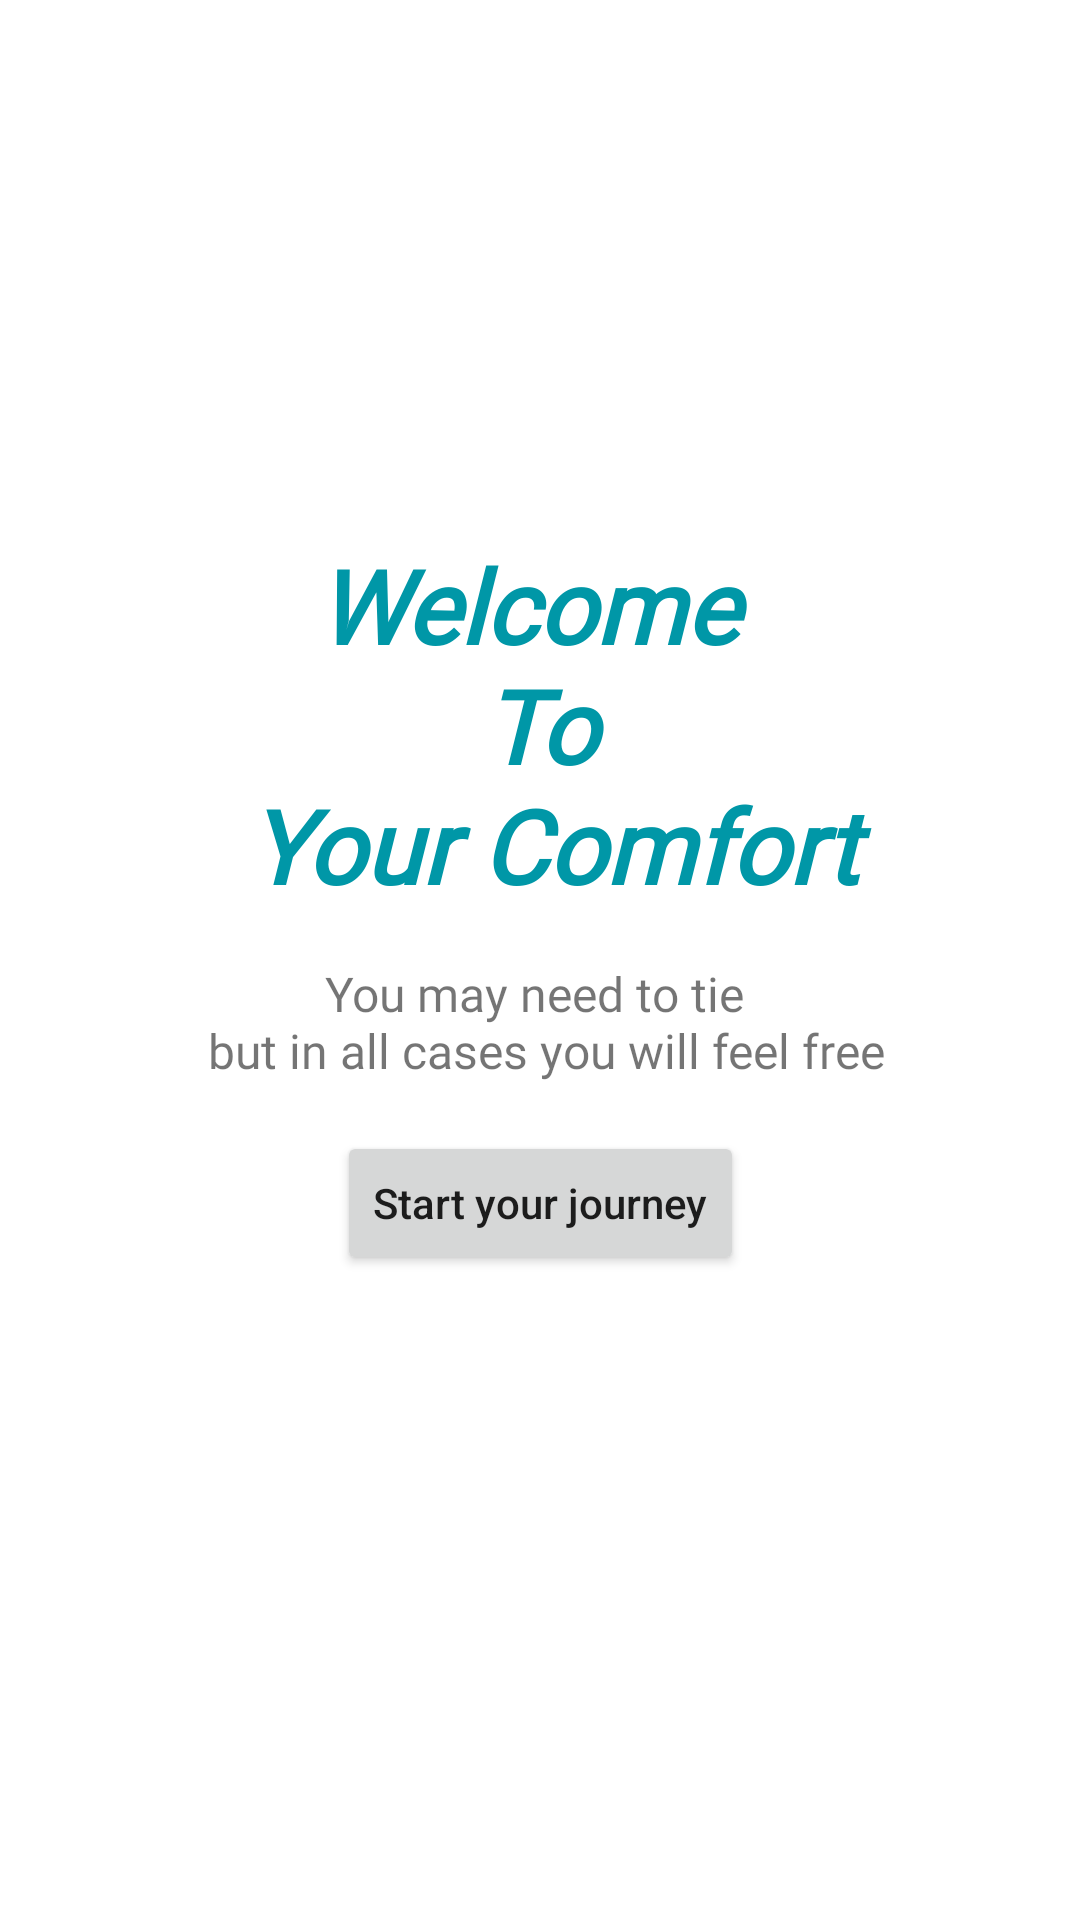

Write the Android layout XML for this screen, with the resource values it uses.
<!-- AndroidManifest.xml: application theme Theme.ComfortShoe -->
<!-- res/layout/fragment_welcome.xml -->
<?xml version="1.0" encoding="utf-8"?>
<layout xmlns:android="http://schemas.android.com/apk/res/android"
    xmlns:app="http://schemas.android.com/apk/res-auto"
    xmlns:tools="http://schemas.android.com/tools">

    <data>

    </data>

    <androidx.constraintlayout.widget.ConstraintLayout
        android:layout_width="match_parent"
        android:layout_height="match_parent"
        tools:context=".welcome.WelcomeFragment">

        <TextView
            android:id="@+id/textView5"
            style="@style/tv_title"
            android:layout_width="match_parent"
            android:layout_height="wrap_content"
            android:text="@string/welcome_title"
            app:layout_constraintBottom_toBottomOf="parent"
            app:layout_constraintEnd_toEndOf="parent"
            app:layout_constraintHorizontal_bias="0.0"
            app:layout_constraintStart_toStartOf="parent"
            app:layout_constraintTop_toTopOf="parent"
            app:layout_constraintVertical_bias="0.359" />

        <TextView
            android:id="@+id/textView4"
            android:layout_width="wrap_content"
            android:layout_height="wrap_content"
            android:layout_marginTop="16dp"
            android:fontFamily="@font/roboto"
            android:text="@string/welcome_text"
            android:textAlignment="center"
            android:textSize="16sp"
            app:layout_constraintEnd_toEndOf="parent"
            app:layout_constraintStart_toStartOf="parent"
            app:layout_constraintTop_toBottomOf="@+id/textView5" />

        <Button
            android:id="@+id/btn_start"
            android:layout_width="wrap_content"
            android:layout_height="wrap_content"
            android:layout_marginTop="16dp"
            android:text="@string/start_your_journey"
            android:textAllCaps="false"
            app:layout_constraintEnd_toEndOf="@+id/textView4"
            app:layout_constraintStart_toStartOf="@+id/textView4"
            app:layout_constraintTop_toBottomOf="@+id/textView4" />

    </androidx.constraintlayout.widget.ConstraintLayout>
</layout>
<!-- resources referenced by this layout -->
<resources>
  <string name="start_your_journey">Start your journey</string>
  <string name="welcome_text">You may need to tie \n but in all cases you will feel free</string>
  <string name="welcome_title">Welcome \n To \n Your Comfort</string>
  <style name="tv_title">
          <item name="android:layout_marginBottom">16dp</item>
          <item name="android:textSize">34sp</item>
          <item name="android:textStyle">bold|italic</item>
          <item name="android:fontFamily">@font/roboto</item>
          <item name="android:textColor">@color/blue_700</item>
          <item name="android:textAlignment">center</item>
      </style>
  <style name="Theme.ComfortShoe" parent="Theme.MaterialComponents.DayNight.DarkActionBar">
          
          <item name="colorPrimary">@color/blue_500</item>
          <item name="colorPrimaryVariant">@color/blue_700</item>
          <item name="colorOnPrimary">@color/white</item>
          
          <item name="colorSecondary">@color/teal_200</item>
          <item name="colorSecondaryVariant">@color/teal_700</item>
          <item name="colorOnSecondary">@color/black</item>
          
          <item name="android:statusBarColor">?attr/colorPrimaryVariant</item>
          
      </style>
  <color name="blue_700">#0097A7</color>
  <color name="blue_500">#00BCD4</color>
  <color name="white">#FFFFFFFF</color>
  <color name="teal_200">#536DFE</color>
  <color name="teal_700">#FF018786</color>
  <color name="black">#FF000000</color>
</resources>
